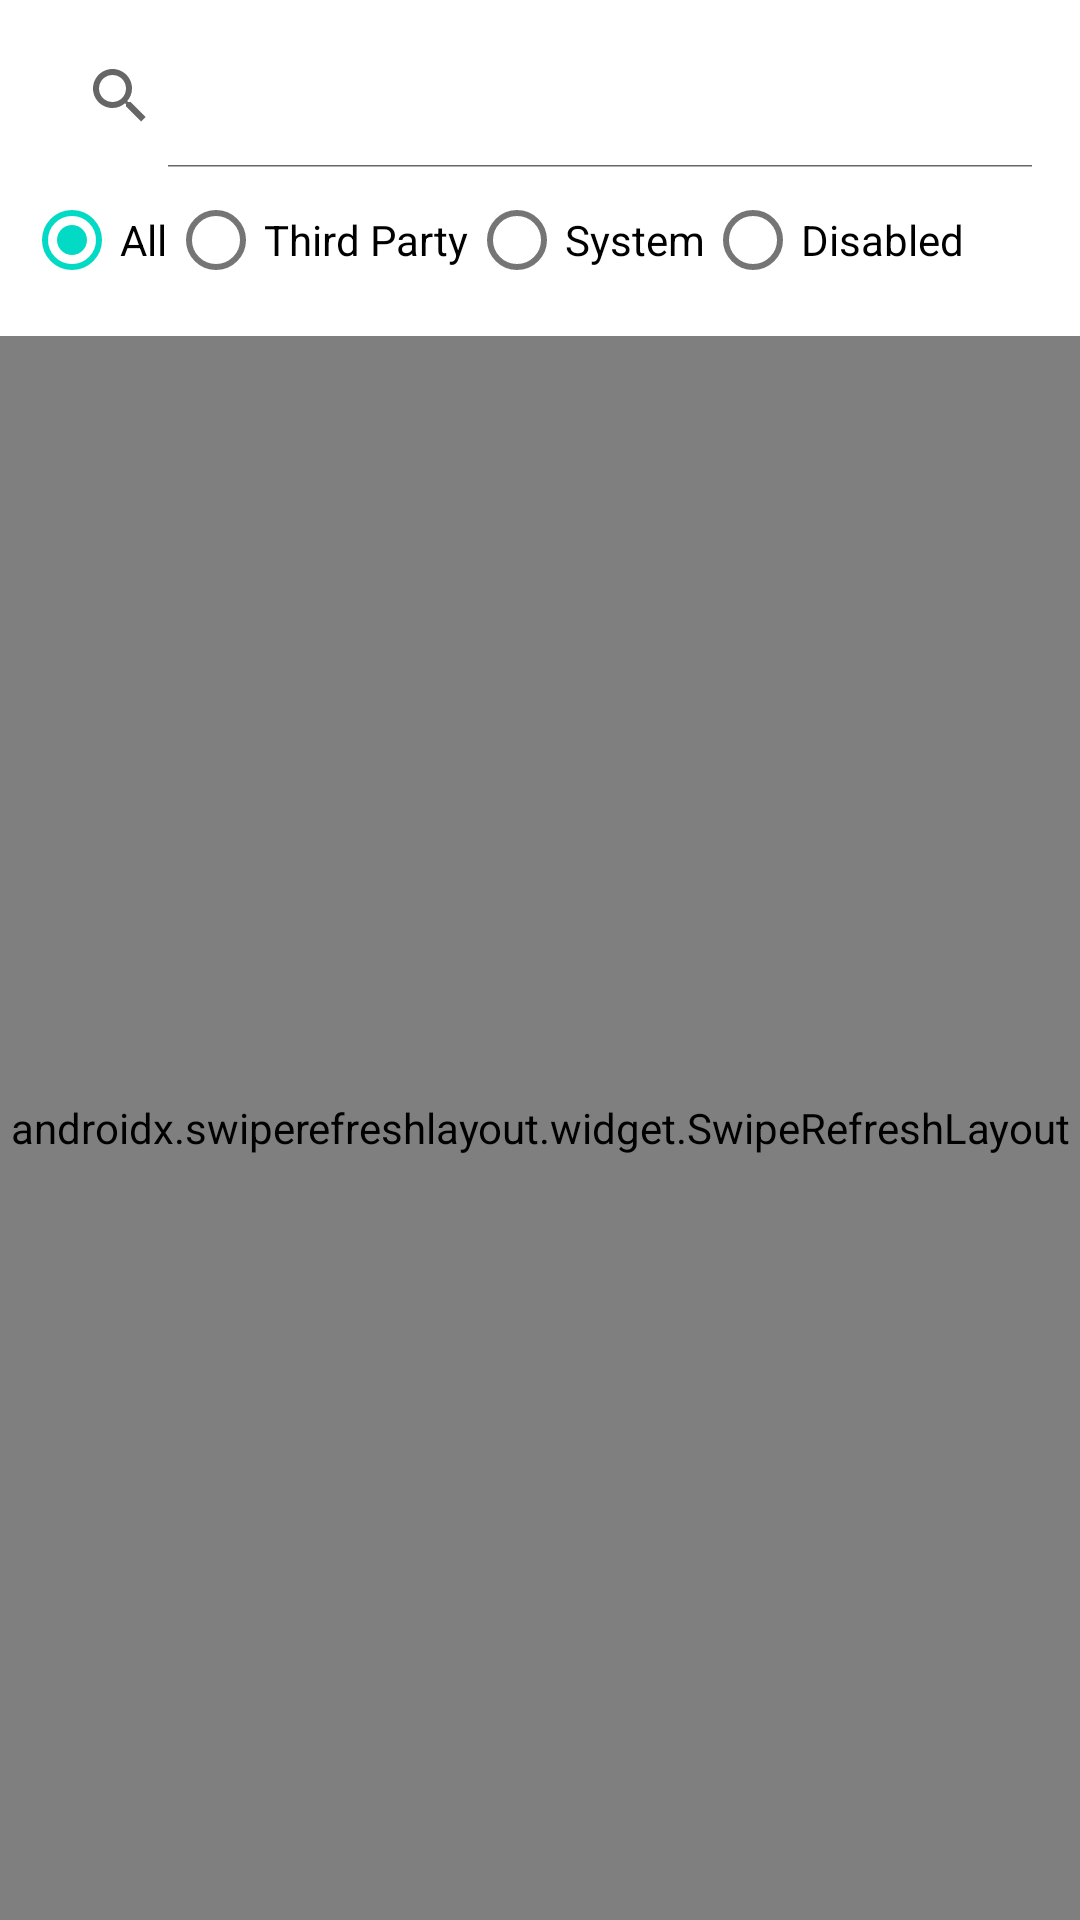

This screen was rendered from an Android layout file. Write that file and the resources it references.
<!-- AndroidManifest.xml: application theme Theme.DeviceMonitorApp -->
<!-- res/layout/fragment_app_management.xml -->
<?xml version="1.0" encoding="utf-8"?>
<androidx.coordinatorlayout.widget.CoordinatorLayout xmlns:android="http://schemas.android.com/apk/res/android"
    xmlns:app="http://schemas.android.com/apk/res-auto"
    xmlns:tools="http://schemas.android.com/tools"
    android:id="@+id/appsManagerCl"
    android:layout_width="match_parent"
    android:layout_height="match_parent"
    android:fitsSystemWindows="false"
    tools:context=".AppManagementFragment">

    <LinearLayout
        android:layout_width="match_parent"
        android:layout_height="match_parent"
        android:orientation="vertical">

        <LinearLayout
            android:layout_width="match_parent"
            android:layout_height="wrap_content"
            android:orientation="vertical"
            android:padding="8dp">

            <androidx.appcompat.widget.SearchView
                android:id="@+id/search_view"
                app:iconifiedByDefault="false"
                android:layout_width="match_parent"
                android:layout_height="wrap_content"
                android:queryHint="Search apps"
                android:iconifiedByDefault="false"
                android:background="?attr/selectableItemBackground" />

            <RadioGroup
                android:id="@+id/filter_group"
                android:layout_width="match_parent"
                android:layout_height="wrap_content"
                android:orientation="horizontal">

                <RadioButton
                    android:id="@+id/filter_all"
                    android:layout_width="wrap_content"
                    android:layout_height="wrap_content"
                    android:text="All"
                    android:checked="true" />

                <RadioButton
                    android:id="@+id/filter_third_party"
                    android:layout_width="wrap_content"
                    android:layout_height="wrap_content"
                    android:text="Third Party" />

                <RadioButton
                    android:id="@+id/filter_system"
                    android:layout_width="wrap_content"
                    android:layout_height="wrap_content"
                    android:text="System" />

                <RadioButton
                    android:id="@+id/filter_disabled"
                    android:layout_width="wrap_content"
                    android:layout_height="wrap_content"
                    android:text="Disabled" />

                <ImageButton
                    android:id="@+id/sort_button"
                    android:layout_width="0dp"
                    android:background="@android:color/transparent"
                    android:layout_height="match_parent"
                    android:contentDescription="Sort"
                    android:src="@drawable/sort_24px"
                    android:layout_weight="1"/>

            </RadioGroup>
        </LinearLayout>

        <androidx.swiperefreshlayout.widget.SwipeRefreshLayout
            android:id="@+id/appsManagerSwipeLayout"
            android:layout_width="match_parent"
            android:layout_height="0dp"
            android:layout_weight="1"
            app:layout_behavior="@string/appbar_scrolling_view_behavior">

            <androidx.recyclerview.widget.RecyclerView
                android:id="@+id/appsManagerRecyclerView"
                android:layout_width="match_parent"
                android:layout_height="match_parent"
                android:scrollbars="vertical"
                tools:listitem="@layout/list_item_apps_manager" />

        </androidx.swiperefreshlayout.widget.SwipeRefreshLayout>
    </LinearLayout>
</androidx.coordinatorlayout.widget.CoordinatorLayout>
<!-- res/layout/list_item_apps_manager.xml (included above) -->
<?xml version="1.0" encoding="utf-8"?>
<RelativeLayout xmlns:android="http://schemas.android.com/apk/res/android"
    android:id="@+id/app_root_layout"
    android:layout_width="match_parent"
    android:layout_height="wrap_content"
    android:background="?attr/selectableItemBackground">

    <LinearLayout
        android:id="@+id/app_icon_layout"
        android:layout_width="wrap_content"
        android:layout_height="90dp"
        android:background="#8078909c"
        android:orientation="vertical"
        android:padding="8dp">

        <androidx.appcompat.widget.AppCompatImageView
            android:id="@+id/app_icon"
            android:layout_width="48dp"
            android:layout_height="48dp"
            android:padding="4dp"
            android:src="@android:drawable/sym_def_app_icon" />

        <androidx.appcompat.widget.AppCompatTextView
            android:id="@+id/app_type"
            android:layout_width="match_parent"
            android:layout_height="match_parent"
            android:layout_gravity="center"
            android:layout_marginTop="4dp"
            android:fontFamily="sans-serif-condensed"
            android:gravity="center"
            android:maxLines="1"
            android:textAllCaps="true"
            android:textAppearance="?android:attr/textAppearanceLarge"
            android:textSize="12sp" />

    </LinearLayout>

    <RelativeLayout
        android:layout_width="0dp"
        android:layout_height="90dp"
        android:layout_toEndOf="@+id/app_icon_layout"
        android:layout_toRightOf="@+id/app_icon_layout"
        android:padding="8dp"
        android:layout_alignParentEnd="true"
        android:layout_alignParentRight="true"
        android:layout_marginEnd="16dp"
        android:layout_marginRight="16dp">

        <androidx.appcompat.widget.AppCompatTextView
            android:id="@+id/app_name"
            android:layout_width="match_parent"
            android:layout_height="wrap_content"
            android:layout_marginStart="4dp"
            android:layout_marginLeft="4dp"
            android:layout_marginTop="8dp"
            android:layout_marginEnd="4dp"
            android:ellipsize="end"
            android:maxLines="1"
            android:textAppearance="@style/TextAppearance.Subtitle1"
            android:textSize="16sp" />

        <androidx.appcompat.widget.AppCompatTextView
            android:id="@+id/app_package_name"
            android:layout_width="match_parent"
            android:layout_height="wrap_content"
            android:layout_below="@id/app_name"
            android:layout_marginStart="4dp"
            android:layout_marginLeft="4dp"
            android:layout_marginTop="2dp"
            android:layout_marginEnd="4dp"
            android:textAppearance="@style/TextAppearance.Body2" />

        <androidx.appcompat.widget.AppCompatTextView
            android:id="@+id/app_status"
            android:layout_width="match_parent"
            android:layout_height="wrap_content"
            android:layout_below="@id/app_package_name"
            android:layout_marginStart="4dp"
            android:layout_marginLeft="4dp"
            android:layout_marginTop="2dp"
            android:layout_marginEnd="4dp"
            android:textAppearance="@style/TextAppearance.Body2"
            android:gravity="end"
            android:textStyle="italic" />

        <androidx.appcompat.widget.AppCompatTextView
            android:id="@+id/app_size"
            android:layout_width="wrap_content"
            android:layout_height="wrap_content"
            android:layout_alignParentEnd="true"
            android:layout_alignParentRight="true"
            android:layout_centerVertical="true"
            android:layout_marginEnd="16dp"
            android:layout_marginRight="16dp"
            android:textAppearance="@style/TextAppearance.Body2"
            android:textSize="12sp"
            android:gravity="end"/>

    </RelativeLayout>

</RelativeLayout>
<!-- resources referenced by this layout -->
<resources>
  <style name="TextAppearance.Body2" parent="TextAppearance.MaterialComponents.Body2">
          <item name="android:textSize">11.6sp</item>
          <item name="lineHeight">14sp</item>
      </style>
  <style name="TextAppearance.Subtitle1" parent="TextAppearance.MaterialComponents.Subtitle1">
          <item name="android:textSize">13.2sp</item>
          <item name="lineHeight">16.1sp</item>
      </style>
  <style name="Theme.DeviceMonitorApp" parent="Theme.MaterialComponents.DayNight.NoActionBar">
          
          <item name="colorPrimary">@color/colorPrimary</item>
          <item name="colorPrimaryVariant">@color/colorPrimaryVariant</item>
          <item name="colorOnPrimary">@color/colorOnPrimary</item>
          
          <item name="colorSecondary">@color/colorSecondary</item>
          <item name="colorSecondaryVariant">@color/colorSecondaryVariant</item>
          <item name="colorOnSecondary">@color/colorOnSecondary</item>
          
          <item name="textColorSecondary">@color/textColorSecondary</item>
          <item name="fontFamily">@font/font_family</item>
          
          <item name="windowActionBar">false</item>
          <item name="windowNoTitle">true</item>
          <item name="buttonStyle">@style/CustomButtonStyle</item>
      </style>
  <color name="colorPrimary">#FFA500</color>
  <color name="colorPrimaryVariant">#3700B3</color>
  <color name="colorOnPrimary">#FFFFFF</color>
  <color name="colorSecondary">#03DAC6</color>
  <color name="colorSecondaryVariant">#018786</color>
  <color name="colorOnSecondary">#000000</color>
  <color name="textColorSecondary">#FFFFFF</color>
  <style name="CustomButtonStyle" parent="Widget.AppCompat.Button">
          <item name="android:background">@drawable/button_shiny</item>
          <item name="android:textColor">@color/white</item>
          <item name="android:padding">8dp</item>
          <item name="android:textSize">18sp</item>
          <item name="android:fontFamily">@font/font_family</item>
      </style>
  <!-- drawable button_shiny (drawable) -->
  <?xml version="1.0" encoding="utf-8"?>
  <layer-list xmlns:android="http://schemas.android.com/apk/res/android">
      
      <item android:right="4dp" android:left="4dp" android:top="4dp" android:bottom="4dp">
          <shape android:shape="rectangle">
              <corners android:radius="12dp"/>
              <solid android:color="#55000000"/> 
          </shape>
      </item>
      
      <item>
          <shape android:shape="rectangle">
              <gradient
                  android:angle="45"
                  android:startColor="#FF7F50"
                  android:endColor="#FF4500"
                  android:type="linear" />
              <corners android:radius="12dp" />
          </shape>
      </item>
  </layer-list>
  <color name="white">#FFFFFF</color>
</resources>
